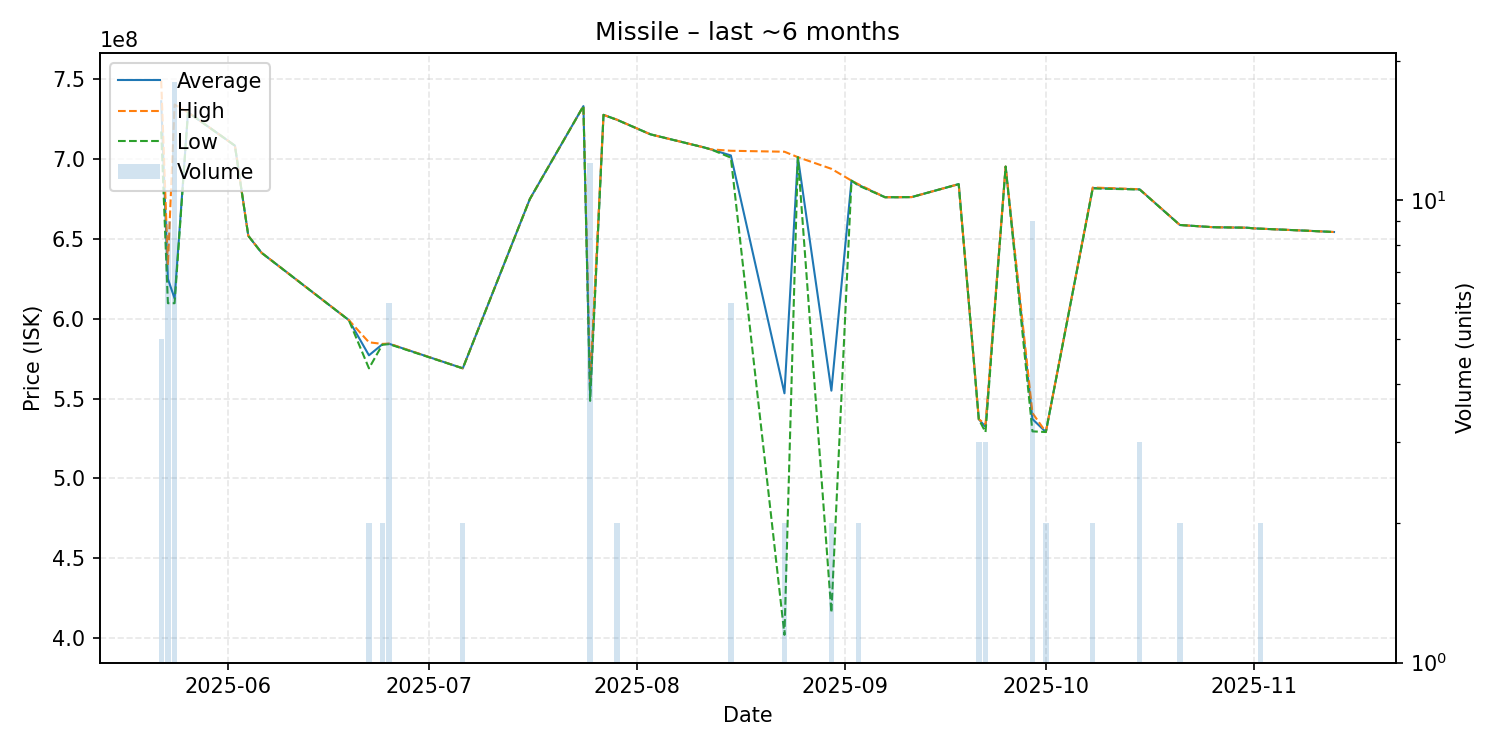

Data behind this chart, as committed beside it:
date, average, highest, lowest, order_count, volume
2025-05-22, 736340000, 749200000, 717400000, 5, 5
2025-05-23, 625033333, 633550000, 609800000, 9, 9
2025-05-24, 612750000, 734300000, 609800000, 13, 18
2025-05-26, 729400000, 729400000, 729400000, 1, 1
2025-05-31, 714500000, 714500000, 714500000, 1, 1
2025-06-02, 708500000, 708500000, 708500000, 1, 1
2025-06-04, 652000000, 652000000, 652000000, 1, 1
2025-06-06, 641300000, 641300000, 641300000, 1, 1
2025-06-19, 599200000, 599200000, 599200000, 1, 1
2025-06-22, 577150000, 585300000, 569000000, 2, 2
2025-06-24, 584050000, 584300000, 583800000, 2, 2
2025-06-25, 584383333, 584500000, 584150000, 3, 6
2025-07-06, 569000000, 569000000, 569000000, 2, 2
2025-07-16, 675000000, 675000000, 675000000, 1, 1
2025-07-24, 733300000, 733300000, 733300000, 1, 1
2025-07-25, 552125000, 560100000, 548600000, 8, 12
2025-07-27, 727800000, 727800000, 727800000, 1, 1
2025-07-29, 724750000, 724800000, 724700000, 2, 2
2025-08-03, 715600000, 715600000, 715600000, 1, 1
2025-08-11, 707400000, 707400000, 707400000, 1, 1
2025-08-12, 706200000, 706200000, 706200000, 1, 1
2025-08-15, 702366667, 705300000, 701000000, 4, 6
2025-08-23, 553350000, 704700000, 402000000, 2, 2
2025-08-25, 701300000, 701300000, 701300000, 1, 1
2025-08-30, 555000000, 694000000, 416000000, 2, 2
2025-09-02, 686600000, 686600000, 686600000, 1, 1
2025-09-03, 684000000, 684400000, 683600000, 2, 2
2025-09-07, 676200000, 676200000, 676200000, 1, 1
2025-09-09, 676200000, 676200000, 676200000, 1, 1
2025-09-11, 676300000, 676300000, 676300000, 1, 1
2025-09-18, 684400000, 684400000, 684400000, 1, 1
2025-09-21, 537066667, 537100000, 537000000, 2, 3
2025-09-22, 532300000, 533950000, 529000000, 3, 3
2025-09-25, 695400000, 695400000, 695400000, 1, 1
2025-09-29, 537211111, 541000000, 529500000, 6, 9
2025-10-01, 529100000, 529100000, 529100000, 1, 2
2025-10-08, 682000000, 682300000, 681700000, 2, 2
2025-10-15, 681133333, 681200000, 681000000, 2, 3
2025-10-21, 658800000, 658800000, 658800000, 2, 2
2025-10-26, 657400000, 657400000, 657400000, 1, 1
2025-10-31, 657100000, 657100000, 657100000, 1, 1
2025-11-01, 656700000, 656700000, 656700000, 1, 1
2025-11-02, 656500000, 656500000, 656500000, 1, 2
2025-11-09, 655200000, 655200000, 655200000, 1, 1
2025-11-13, 654400000, 654400000, 654400000, 1, 1
